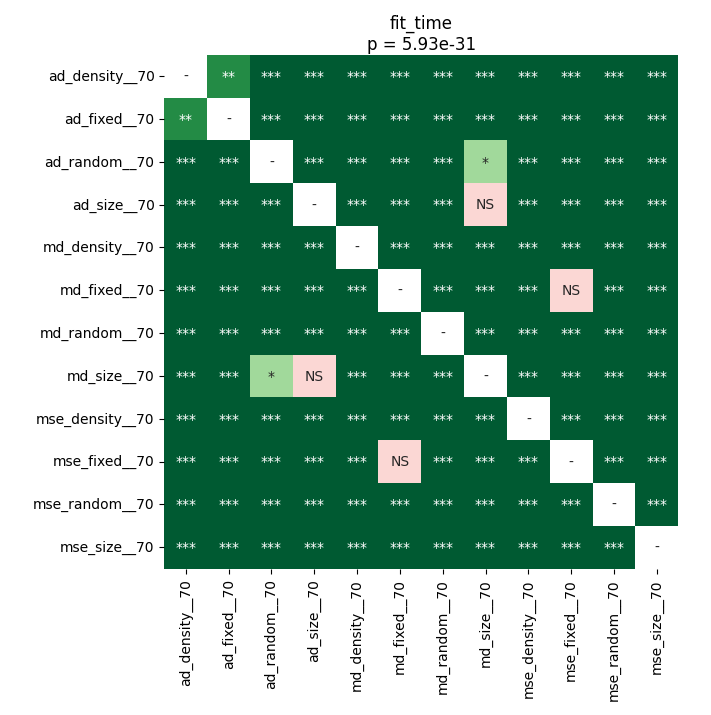

The table this chart was drawn from, first rows:
	ad_density__70	ad_fixed__70	ad_random__70	ad_size__70	md_density__70	md_fixed__70	md_random__70	md_size__70	mse_density__70	mse_fixed__70	mse_random__70	mse_size__70
ad_density__70	1.0	0.009623	3.2486454133064514e-05	3.2486454133064514e-05	3.2486454133064514e-05	3.2486454133064514e-05	3.2486454133064514e-05	3.2486454133064514e-05	3.2486454133064514e-05	3.2486454133064514e-05	3.2486454133064514e-05	3.2486454133064514e-05
ad_fixed__70	0.009623	1.0	3.2486454133064514e-05	3.2486454133064514e-05	3.2486454133064514e-05	3.2486454133064514e-05	3.2486454133064514e-05	3.2486454133064514e-05	3.2486454133064514e-05	3.2486454133064514e-05	3.2486454133064514e-05	3.2486454133064514e-05
ad_random__70	3.2486454133064514e-05	3.2486454133064514e-05	1.0	3.2486454133064514e-05	3.2486454133064514e-05	3.2486454133064514e-05	3.2486454133064514e-05	0.02574	3.2486454133064514e-05	3.2486454133064514e-05	3.2486454133064514e-05	3.2486454133064514e-05
ad_size__70	3.2486454133064514e-05	3.2486454133064514e-05	3.2486454133064514e-05	1.0	3.2486454133064514e-05	3.2486454133064514e-05	3.2486454133064514e-05	0.1928	3.2486454133064514e-05	3.2486454133064514e-05	3.2486454133064514e-05	3.2486454133064514e-05
md_density__70	3.2486454133064514e-05	3.2486454133064514e-05	3.2486454133064514e-05	3.2486454133064514e-05	1.0	3.2486454133064514e-05	3.2486454133064514e-05	3.2486454133064514e-05	3.2486454133064514e-05	3.2486454133064514e-05	3.2486454133064514e-05	3.2486454133064514e-05
md_fixed__70	3.2486454133064514e-05	3.2486454133064514e-05	3.2486454133064514e-05	3.2486454133064514e-05	3.2486454133064514e-05	1.0	3.2486454133064514e-05	3.2486454133064514e-05	3.2486454133064514e-05	0.05144	3.2486454133064514e-05	3.2486454133064514e-05
md_random__70	3.2486454133064514e-05	3.2486454133064514e-05	3.2486454133064514e-05	3.2486454133064514e-05	3.2486454133064514e-05	3.2486454133064514e-05	1.0	3.2486454133064514e-05	3.2486454133064514e-05	3.2486454133064514e-05	3.2486454133064514e-05	3.2486454133064514e-05
md_size__70	3.2486454133064514e-05	3.2486454133064514e-05	0.02574	0.1928	3.2486454133064514e-05	3.2486454133064514e-05	3.2486454133064514e-05	1.0	3.2486454133064514e-05	3.2486454133064514e-05	3.2486454133064514e-05	3.2486454133064514e-05
mse_density__70	3.2486454133064514e-05	3.2486454133064514e-05	3.2486454133064514e-05	3.2486454133064514e-05	3.2486454133064514e-05	3.2486454133064514e-05	3.2486454133064514e-05	3.2486454133064514e-05	1.0	3.2486454133064514e-05	3.2486454133064514e-05	3.2486454133064514e-05
mse_fixed__70	3.2486454133064514e-05	3.2486454133064514e-05	3.2486454133064514e-05	3.2486454133064514e-05	3.2486454133064514e-05	0.05144	3.2486454133064514e-05	3.2486454133064514e-05	3.2486454133064514e-05	1.0	3.2486454133064514e-05	3.2486454133064514e-05
mse_random__70	3.2486454133064514e-05	3.2486454133064514e-05	3.2486454133064514e-05	3.2486454133064514e-05	3.2486454133064514e-05	3.2486454133064514e-05	3.2486454133064514e-05	3.2486454133064514e-05	3.2486454133064514e-05	3.2486454133064514e-05	1.0	3.2486454133064514e-05
mse_size__70	3.2486454133064514e-05	3.2486454133064514e-05	3.2486454133064514e-05	3.2486454133064514e-05	3.2486454133064514e-05	3.2486454133064514e-05	3.2486454133064514e-05	3.2486454133064514e-05	3.2486454133064514e-05	3.2486454133064514e-05	3.2486454133064514e-05	1.0
